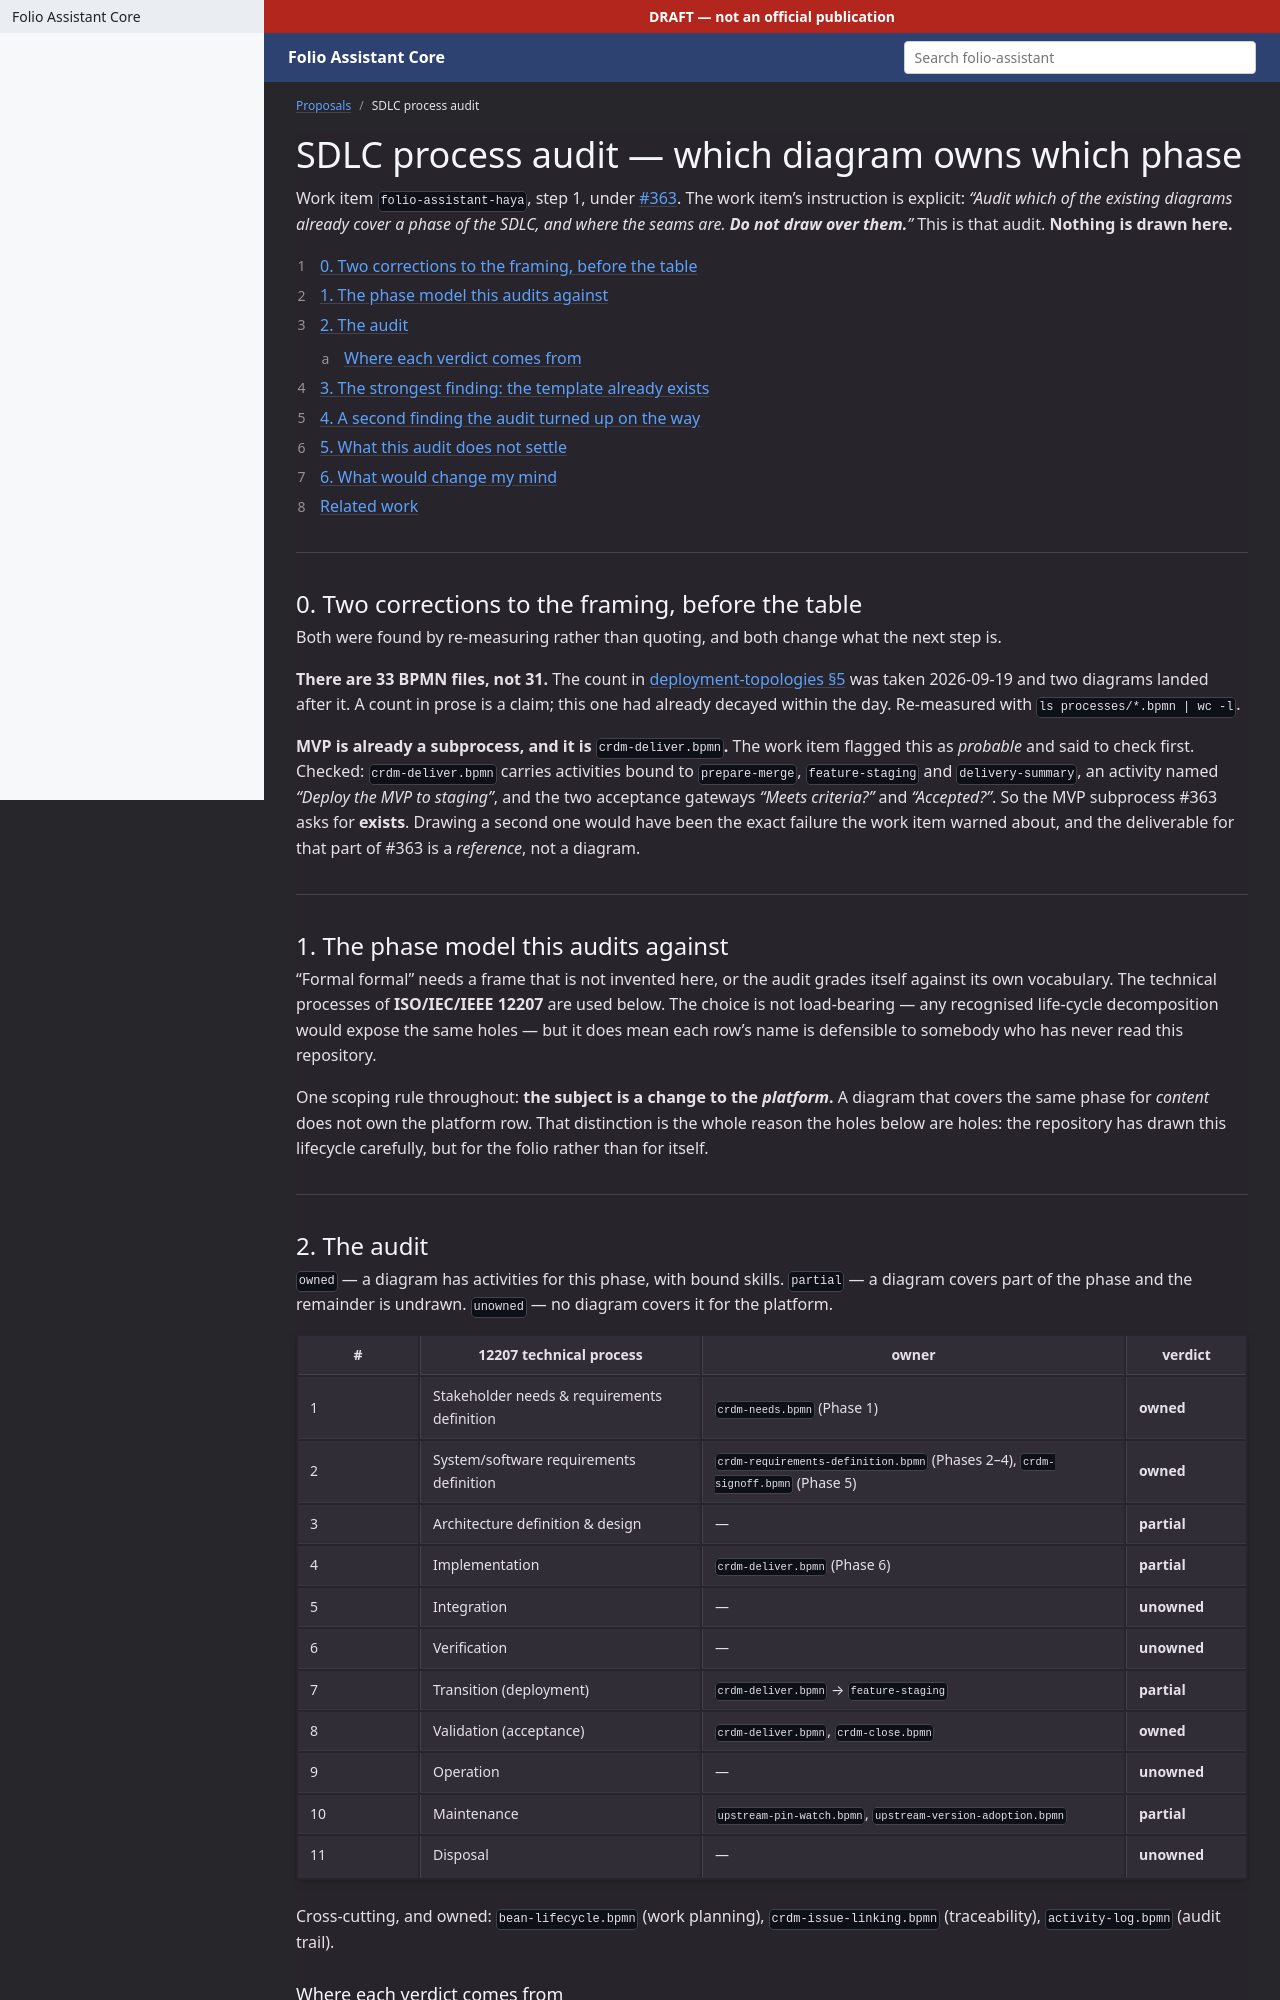

repository: litlfred/folio-assistant · page: proposals/sdlc-process-audit.html · generator: jekyll

---
$schema: folio-fsh-guts/v1
title: "SDLC process audit"
kind: proposal
issue: 363
bean: folio-assistant-haya
summary: >-
  Step 1 of bean haya: which of the 33 BPMN diagrams owns which phase of the software life cycle, and which phases nothing owns. Five phases are unowned and one is half-owned; the missing artefact has an exact template already in the repository.
---

# SDLC process audit — which diagram owns which phase
{: .no_toc }

Bean `folio-assistant-haya`, step 1, under
[#363](https://github.com/litlfred/folio-assistant/issues/363). The bean's
instruction is explicit: *"Audit which of the existing diagrams already cover a
phase of the SDLC, and where the seams are. **Do not draw over them.**"* This is
that audit. **Nothing is drawn here.**

1. TOC
{:toc}

---

## 0. Two corrections to the framing, before the table

Both were found by re-measuring rather than quoting, and both change what the
next step is.

**There are 33 BPMN files, not 31.** The count in
[deployment-topologies §5](deployment-topologies.html) was taken 2026-09-19 and
two diagrams landed after it. A count in prose is a claim; this one had already
decayed within the day. Re-measured with `ls processes/*.bpmn | wc -l`.

**MVP is already a subprocess, and it is `crdm-deliver.bpmn`.** The bean flagged
this as *probable* and said to check first. Checked: `crdm-deliver.bpmn`
carries activities bound to `prepare-merge`, `feature-staging` and
`delivery-summary`, an activity named *"Deploy the MVP to staging"*, and the
two acceptance gateways *"Meets criteria?"* and *"Accepted?"*. So the MVP
subprocess #363 asks for **exists**. Drawing a second one would have been the
exact failure the bean warned about, and the deliverable for that part of #363
is a *reference*, not a diagram.

---

## 1. The phase model this audits against

"Formal formal" needs a frame that is not invented here, or the audit grades
itself against its own vocabulary. The technical processes of
**ISO/IEC/IEEE 12207** are used below. The choice is not load-bearing — any
recognised life-cycle decomposition would expose the same holes — but it does
mean each row's name is defensible to somebody who has never read this
repository.

One scoping rule throughout: **the subject is a change to the *platform*.** A
diagram that covers the same phase for *content* does not own the platform row.
That distinction is the whole reason the holes below are holes: the repository
has drawn this lifecycle carefully, but for the folio rather than for itself.

---

## 2. The audit

`owned` — a diagram has activities for this phase, with bound skills.
`partial` — a diagram covers part of the phase and the remainder is undrawn.
`unowned` — no diagram covers it for the platform.

| # | 12207 technical process | owner | verdict |
|---|---|---|---|
| 1 | Stakeholder needs & requirements definition | `crdm-needs.bpmn` (Phase 1) | **owned** |
| 2 | System/software requirements definition | `crdm-requirements-definition.bpmn` (Phases 2–4), `crdm-signoff.bpmn` (Phase 5) | **owned** |
| 3 | Architecture definition & design | — | **partial** |
| 4 | Implementation | `crdm-deliver.bpmn` (Phase 6) | **partial** |
| 5 | Integration | — | **unowned** |
| 6 | Verification | — | **unowned** |
| 7 | Transition (deployment) | `crdm-deliver.bpmn` → `feature-staging` | **partial** |
| 8 | Validation (acceptance) | `crdm-deliver.bpmn`, `crdm-close.bpmn` | **owned** |
| 9 | Operation | — | **unowned** |
| 10 | Maintenance | `upstream-pin-watch.bpmn`, `upstream-version-adoption.bpmn` | **partial** |
| 11 | Disposal | — | **unowned** |

Cross-cutting, and owned: `bean-lifecycle.bpmn` (work planning),
`crdm-issue-linking.bpmn` (traceability), `activity-log.bpmn` (audit trail).
